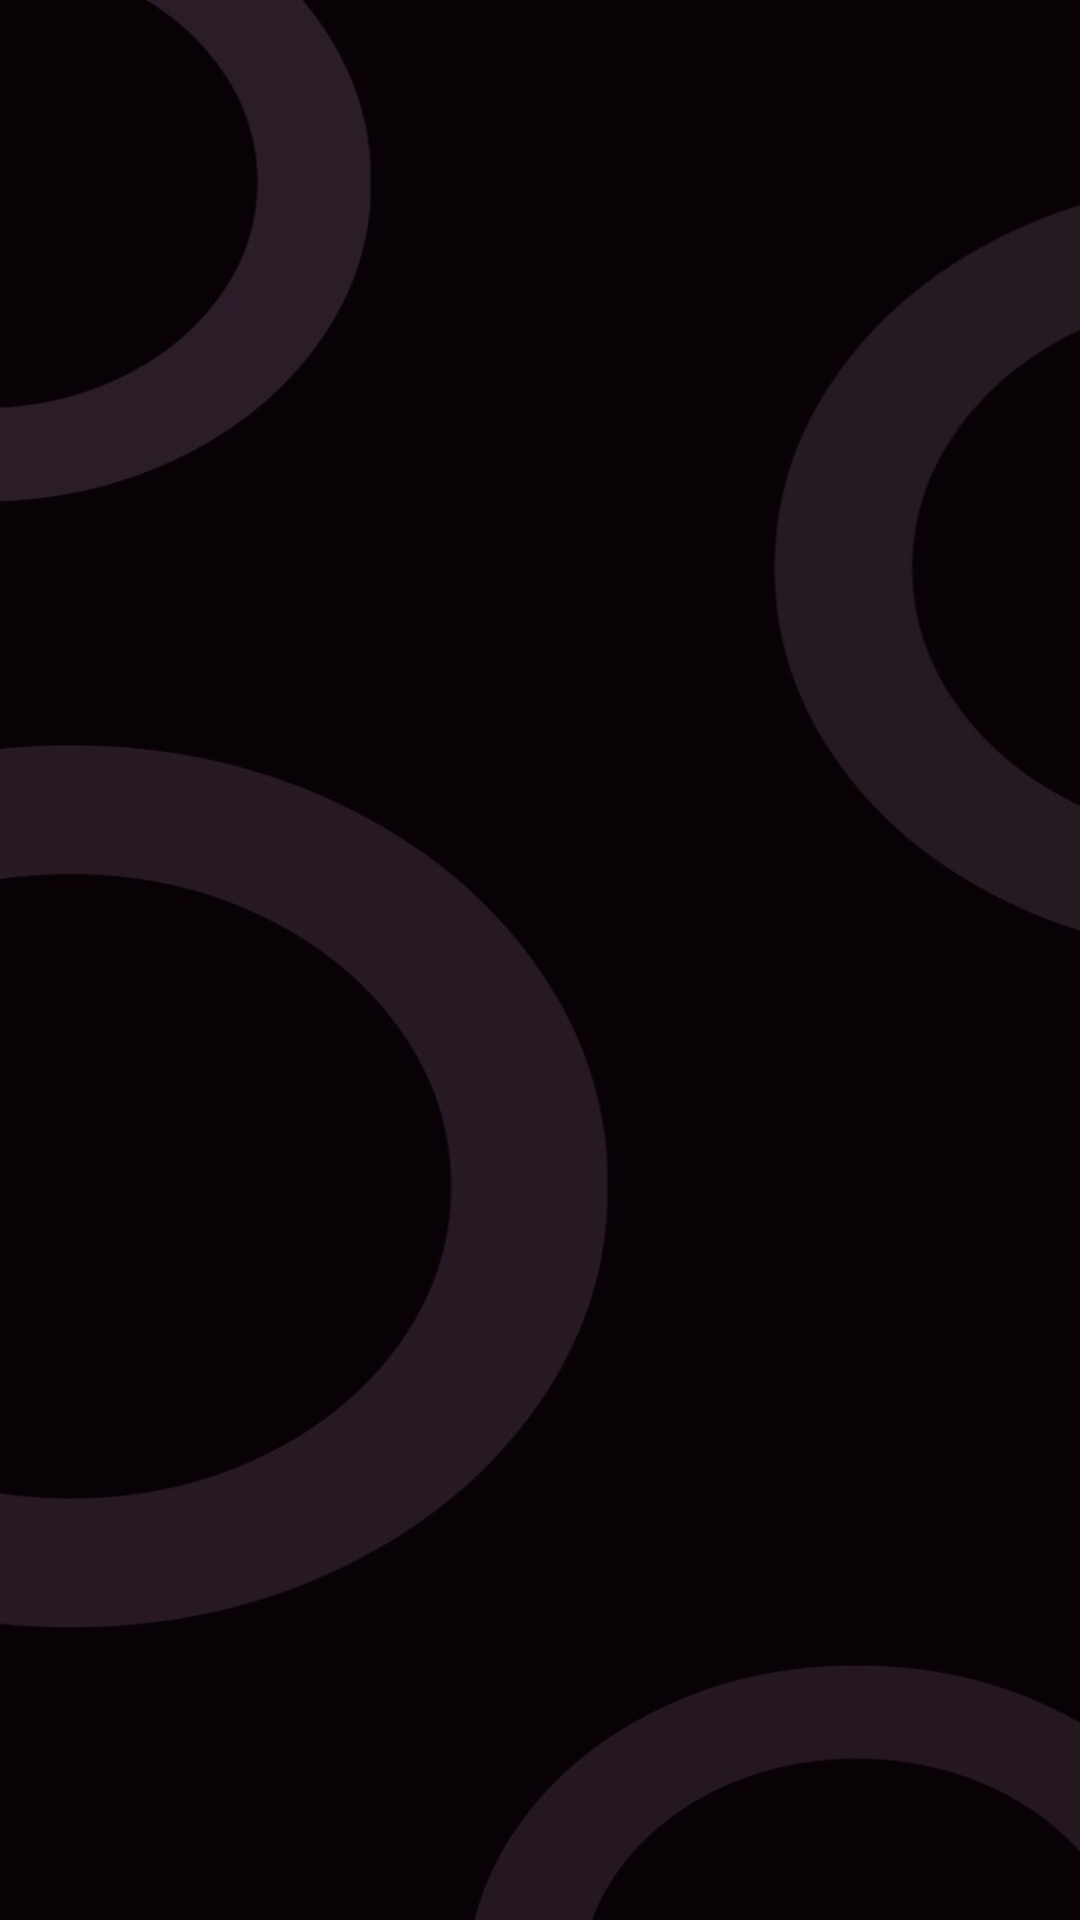

Reconstruct the res/layout file that produces this screen, plus the resources it refers to.
<!-- AndroidManifest.xml: application theme Theme.Clockwise -->
<!-- res/layout/toast_custom_layout.xml -->
<LinearLayout
    xmlns:android="http://schemas.android.com/apk/res/android"
    android:layout_width="match_parent"
    android:layout_height="match_parent"
    android:gravity="center"
    android:background="@drawable/task_view_back_img">

    <TextView
        android:id="@+id/toast_text"
        android:layout_width="wrap_content"
        android:layout_height="wrap_content"
        android:textSize="20sp"
        android:textColor="#FFFFFF"
        android:padding="16dp"
        android:gravity="center" />
</LinearLayout>
<!-- resources referenced by this layout -->
<resources>
  <!-- drawable task_view_back_img: jpg bitmap (drawable, 26620 bytes) -->
  <style name="Theme.Clockwise" parent="Theme.MaterialComponents.DayNight.DarkActionBar">
          
          <item name="colorPrimary">@color/purple_500</item>
          <item name="colorPrimaryVariant">@color/purple_700</item>
          <item name="colorOnPrimary">@color/white</item>
          
          <item name="colorSecondary">@color/teal_200</item>
          <item name="colorSecondaryVariant">@color/teal_700</item>
          <item name="colorOnSecondary">@color/black</item>
          
          <item name="android:statusBarColor">?attr/colorPrimaryVariant</item>
          
      </style>
  <color name="purple_500">#FF6200EE</color>
  <color name="purple_700">#FF3700B3</color>
  <color name="white">#FFFFFFFF</color>
  <color name="teal_200">#FF03DAC5</color>
  <color name="teal_700">#FF018786</color>
  <color name="black">#FF000000</color>
</resources>
